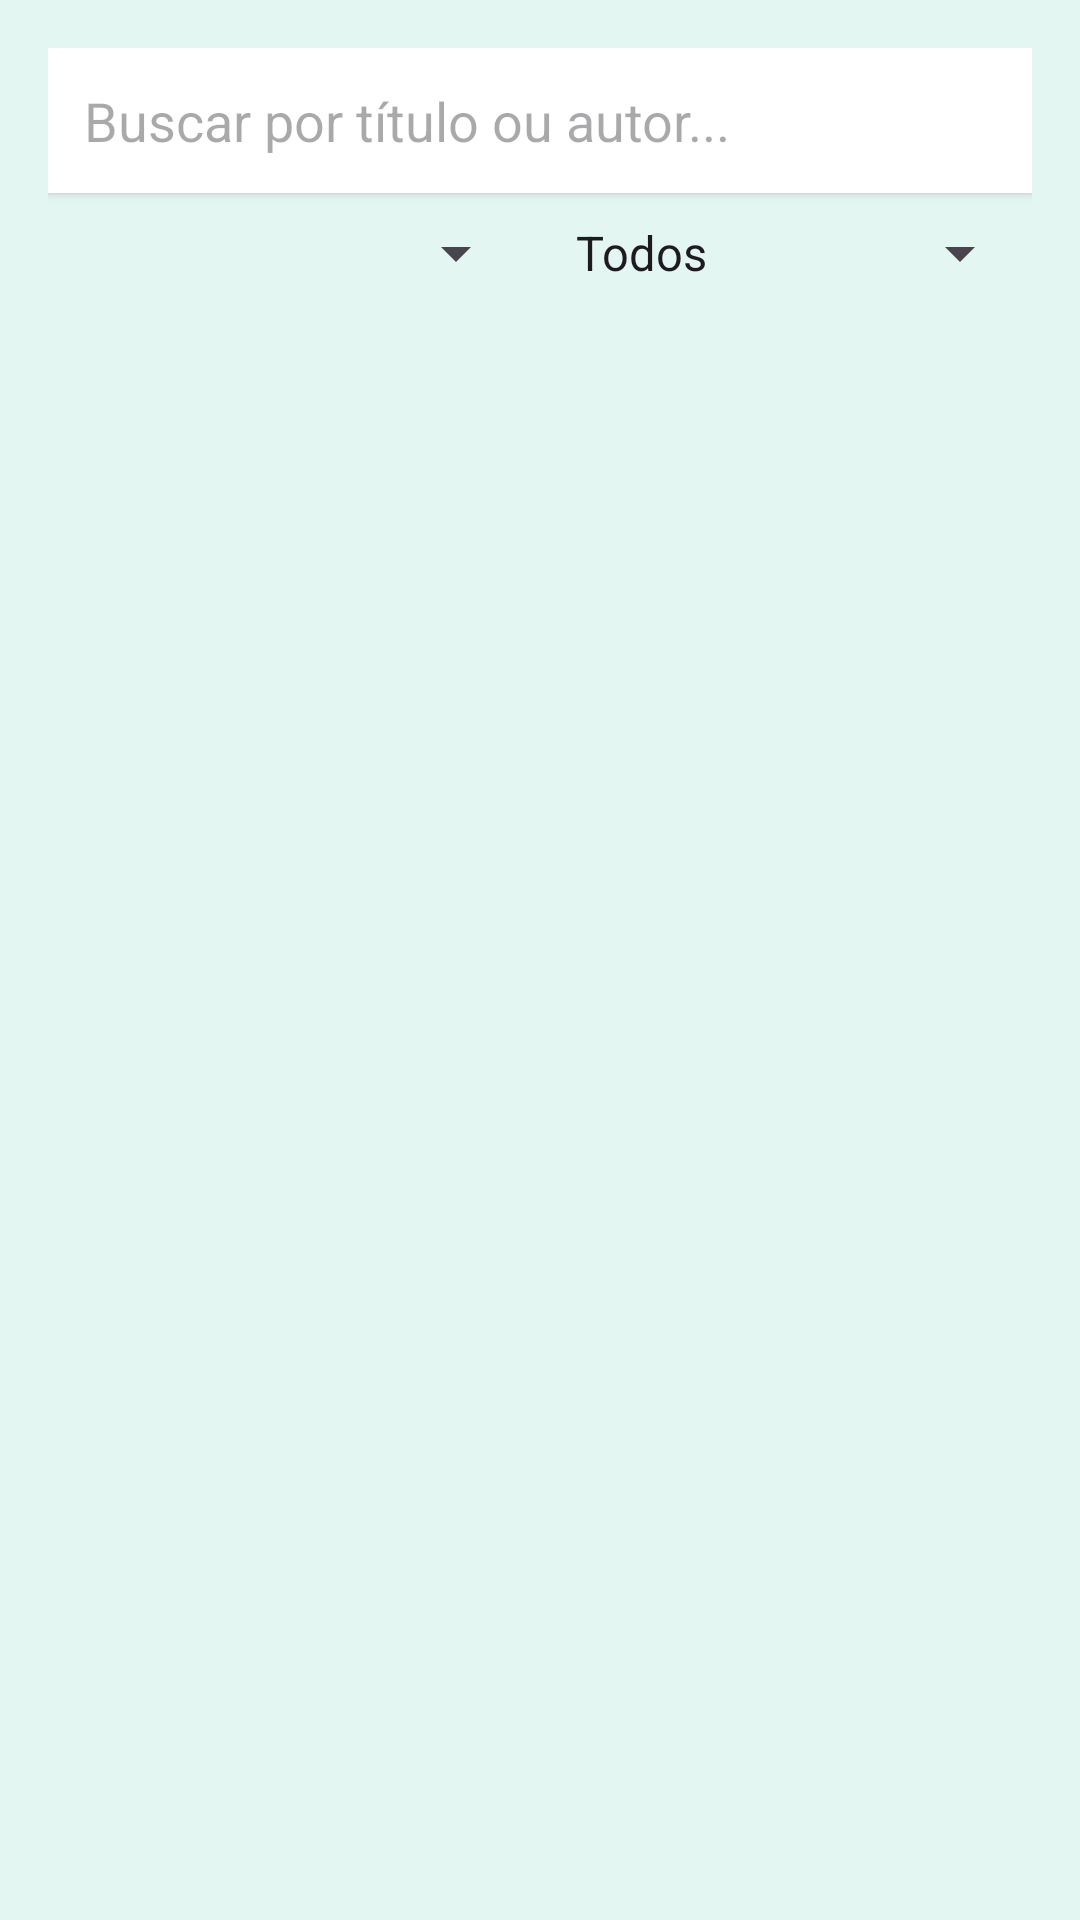

Produce the Android XML layout that renders to this screen, including the resource entries it uses.
<!-- AndroidManifest.xml: application theme Theme.BookBox -->
<!-- res/layout/fragment_first.xml -->
<?xml version="1.0" encoding="utf-8"?>
<LinearLayout xmlns:android="http://schemas.android.com/apk/res/android"
    xmlns:app="http://schemas.android.com/apk/res-auto"
    xmlns:tools="http://schemas.android.com/tools"
    android:layout_width="match_parent"
    android:layout_height="match_parent"
    android:orientation="vertical"
    android:background="?android:windowBackground"
    tools:context=".view.FirstFragment">

    
    <LinearLayout
        android:layout_width="match_parent"
        android:layout_height="wrap_content"
        android:orientation="vertical"
        android:padding="16dp">

        <EditText
            android:id="@+id/editTextSearch"
            android:layout_width="match_parent"
            android:layout_height="wrap_content"
            android:hint="Buscar por título ou autor..."
            android:drawableStart="@drawable/ic_search"
            android:drawablePadding="8dp"
            android:padding="12dp"
            android:background="?cardBackgroundColor"
            android:elevation="2dp"
            android:layout_marginBottom="8dp"/>

        <LinearLayout
            android:layout_width="match_parent"
            android:layout_height="wrap_content"
            android:orientation="horizontal"
            android:gravity="center_vertical">

            <Spinner
                android:id="@+id/spinnerGenre"
                android:layout_width="0dp"
                android:layout_height="wrap_content"
                android:layout_weight="1"
                android:layout_marginEnd="8dp"/>

            <Spinner
                android:id="@+id/spinnerReadStatus"
                android:layout_width="0dp"
                android:layout_height="wrap_content"
                android:layout_weight="1"
                android:entries="@array/read_status_options"/>

        </LinearLayout>

        
        <Button
            android:id="@+id/buttonAddBook"
            android:layout_width="match_parent"
            android:layout_height="wrap_content"
            android:text="Adicionar Novo Livro"
            android:visibility="gone"
            android:layout_marginTop="8dp"
            style="@style/Widget.Material3.Button.TonalButton"/>

    </LinearLayout>

    
    <GridView
        android:id="@+id/grid1"
        android:layout_width="match_parent"
        android:layout_height="0dp"
        android:layout_weight="1"
        android:layout_marginStart="8dp"
        android:layout_marginEnd="16dp"
        android:layout_marginBottom="16dp"
        android:gravity="center"
        android:horizontalSpacing="8dp"
        android:numColumns="2"
        android:stretchMode="columnWidth"
        android:verticalSpacing="8dp"
        android:scrollbars="vertical" />

    
    <FrameLayout
        android:id="@+id/descriptionContainer"
        android:layout_width="match_parent"
        android:layout_height="0dp"
        android:layout_weight="1"
        android:layout_margin="8dp"
        android:visibility="gone">

        <ScrollView
            android:layout_width="match_parent"
            android:layout_height="match_parent">

            <LinearLayout
                android:layout_width="match_parent"
                android:layout_height="wrap_content"
                android:paddingStart="16dp"
                android:paddingEnd="16dp"
                android:orientation="vertical"
                android:background="?cardBackgroundColor"
                android:elevation="4dp"
                android:layout_margin="8dp">

                <TextView
                    android:id="@+id/textViewBookTitle"
                    android:layout_width="match_parent"
                    android:layout_height="wrap_content"
                    android:gravity="center"
                    android:textSize="22sp"
                    android:textStyle="bold"
                    android:textColor="?android:textColorPrimary"
                    android:padding="8dp" />

                <LinearLayout
                    android:layout_width="match_parent"
                    android:layout_height="wrap_content"
                    android:orientation="horizontal"
                    android:gravity="center_vertical"
                    android:layout_marginBottom="8dp">

                    <TextView
                        android:id="@+id/textViewBookAuthor"
                        android:layout_width="0dp"
                        android:layout_height="wrap_content"
                        android:layout_weight="1"
                        android:textSize="16sp"
                        android:textStyle="italic"
                        android:textColor="?android:textColorSecondary" />

                    <TextView
                        android:id="@+id/textViewBookYear"
                        android:layout_width="wrap_content"
                        android:layout_height="wrap_content"
                        android:textSize="14sp"
                        android:textColor="?android:textColorSecondary" />

                </LinearLayout>

                
                <LinearLayout
                    android:layout_width="match_parent"
                    android:layout_height="wrap_content"
                    android:orientation="vertical"
                    android:layout_marginBottom="16dp">

                    <TextView
                        android:layout_width="wrap_content"
                        android:layout_height="wrap_content"
                        android:text="Sua avaliação:"
                        android:textSize="14sp"
                        android:textStyle="bold"
                        android:layout_marginBottom="4dp"/>

                    <RatingBar
                        android:id="@+id/ratingBar"
                        android:layout_width="wrap_content"
                        android:layout_height="wrap_content"
                        android:numStars="5"
                        android:stepSize="1.0"
                        android:layout_marginBottom="8dp"/>

                    <TextView
                        android:id="@+id/textViewAverageRating"
                        android:layout_width="wrap_content"
                        android:layout_height="wrap_content"
                        android:text="0.0 (0 avaliações)"
                        android:textSize="12sp"
                        android:textColor="?android:textColorSecondary"/>

                </LinearLayout>

                
                <Button
                    android:id="@+id/buttonMarkAsRead"
                    android:layout_width="match_parent"
                    android:layout_height="wrap_content"
                    android:text="Marcar como lido"
                    android:layout_marginBottom="8dp"
                    style="@style/Widget.Material3.Button.TonalButton"/>

                <TextView
                    android:id="@+id/textViewDescription"
                    android:layout_width="match_parent"
                    android:layout_height="wrap_content"
                    android:padding="16dp"
                    android:textSize="16sp"
                    android:lineSpacingExtra="4dp"
                    android:textColor="?android:textColorPrimary" />

            </LinearLayout>

        </ScrollView>

        <ImageButton
            android:id="@+id/buttonClearDescription"
            android:layout_width="wrap_content"
            android:layout_height="wrap_content"
            android:layout_gravity="top|end"
            android:background="?attr/selectableItemBackgroundBorderless"
            android:src="@drawable/baseline_close_24"
            android:padding="8dp"
            android:layout_margin="16dp"
            android:contentDescription="Fechar detalhes" />

    </FrameLayout>

</LinearLayout>
<!-- resources referenced by this layout -->
<resources>
  <string-array name="read_status_options">
          <item>Todos</item>
          <item>Lidos</item>
          <item>Não lidos</item>
      </string-array>
  <style name="Theme.BookBox" parent="Theme.Material3.DayNight.NoActionBar">
          <item name="android:textColorPrimary">@color/text_primary_light</item>
          <item name="android:textColorSecondary">@color/text_secondary_light</item>
          <item name="cardBackgroundColor">@color/card_background_light</item>
          <item name="android:divider">@color/divider_light</item>
          <item name="android:windowBackground">@color/background_light</item>
      </style>
  <color name="text_primary_light">#DE000000</color>
  <color name="text_secondary_light">#DE101010</color>
  <color name="card_background_light">#FFFFFF</color>
  <color name="divider_light">#E0E0E0</color>
  <color name="background_light">#E4F6F1</color>
</resources>
